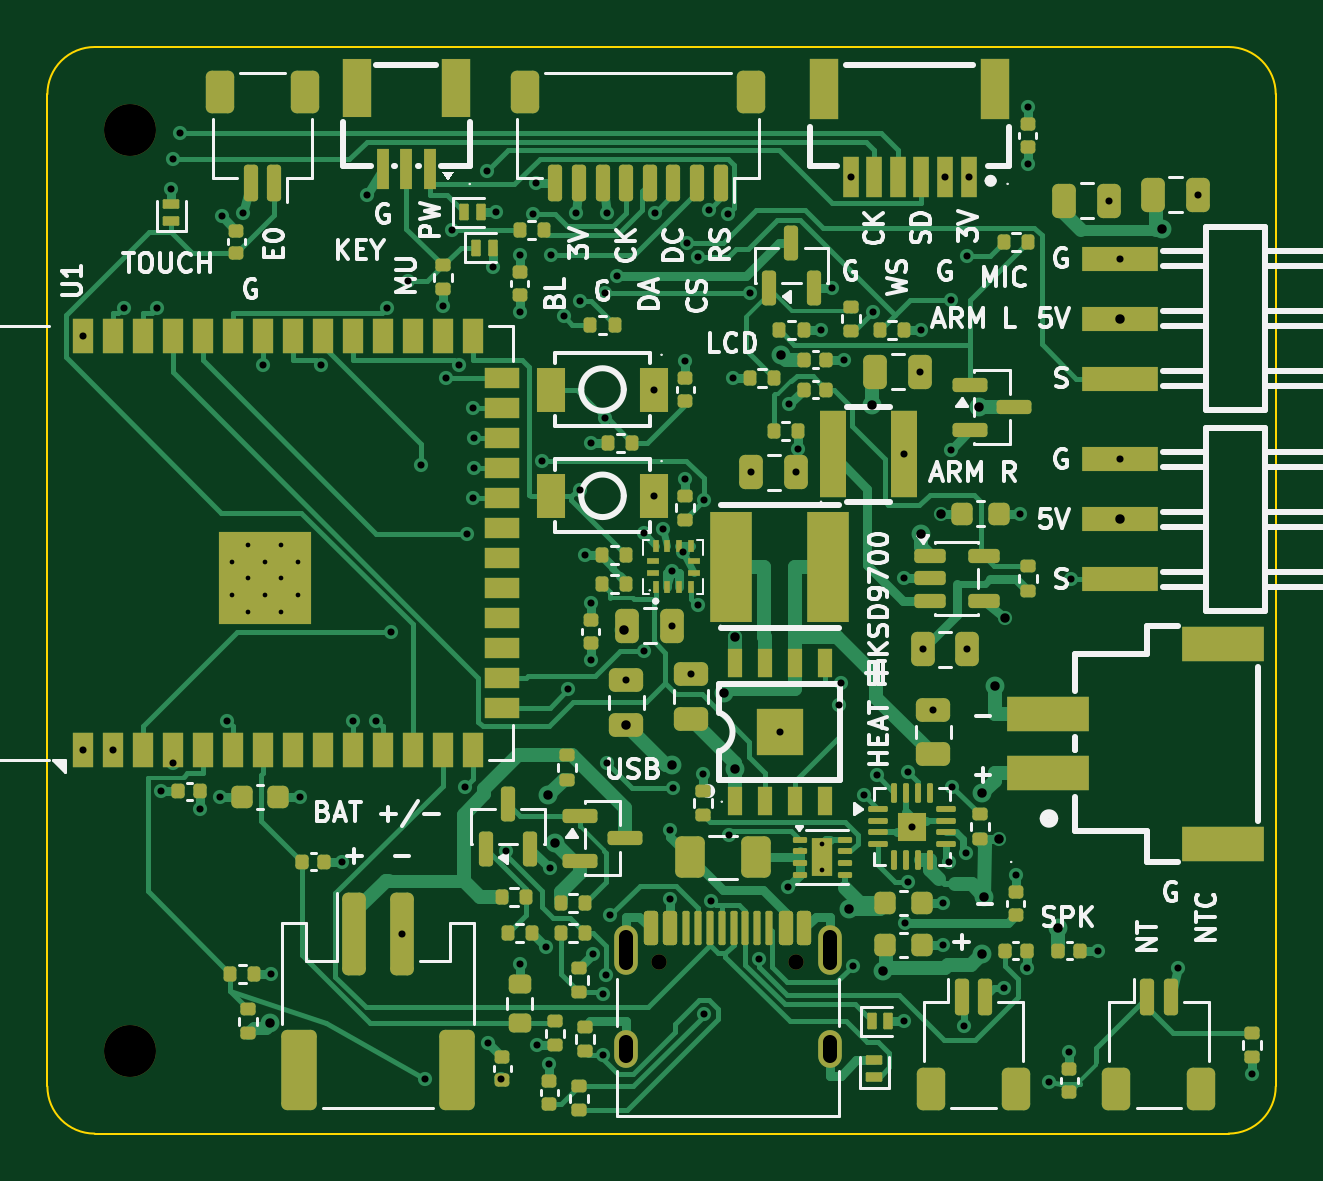
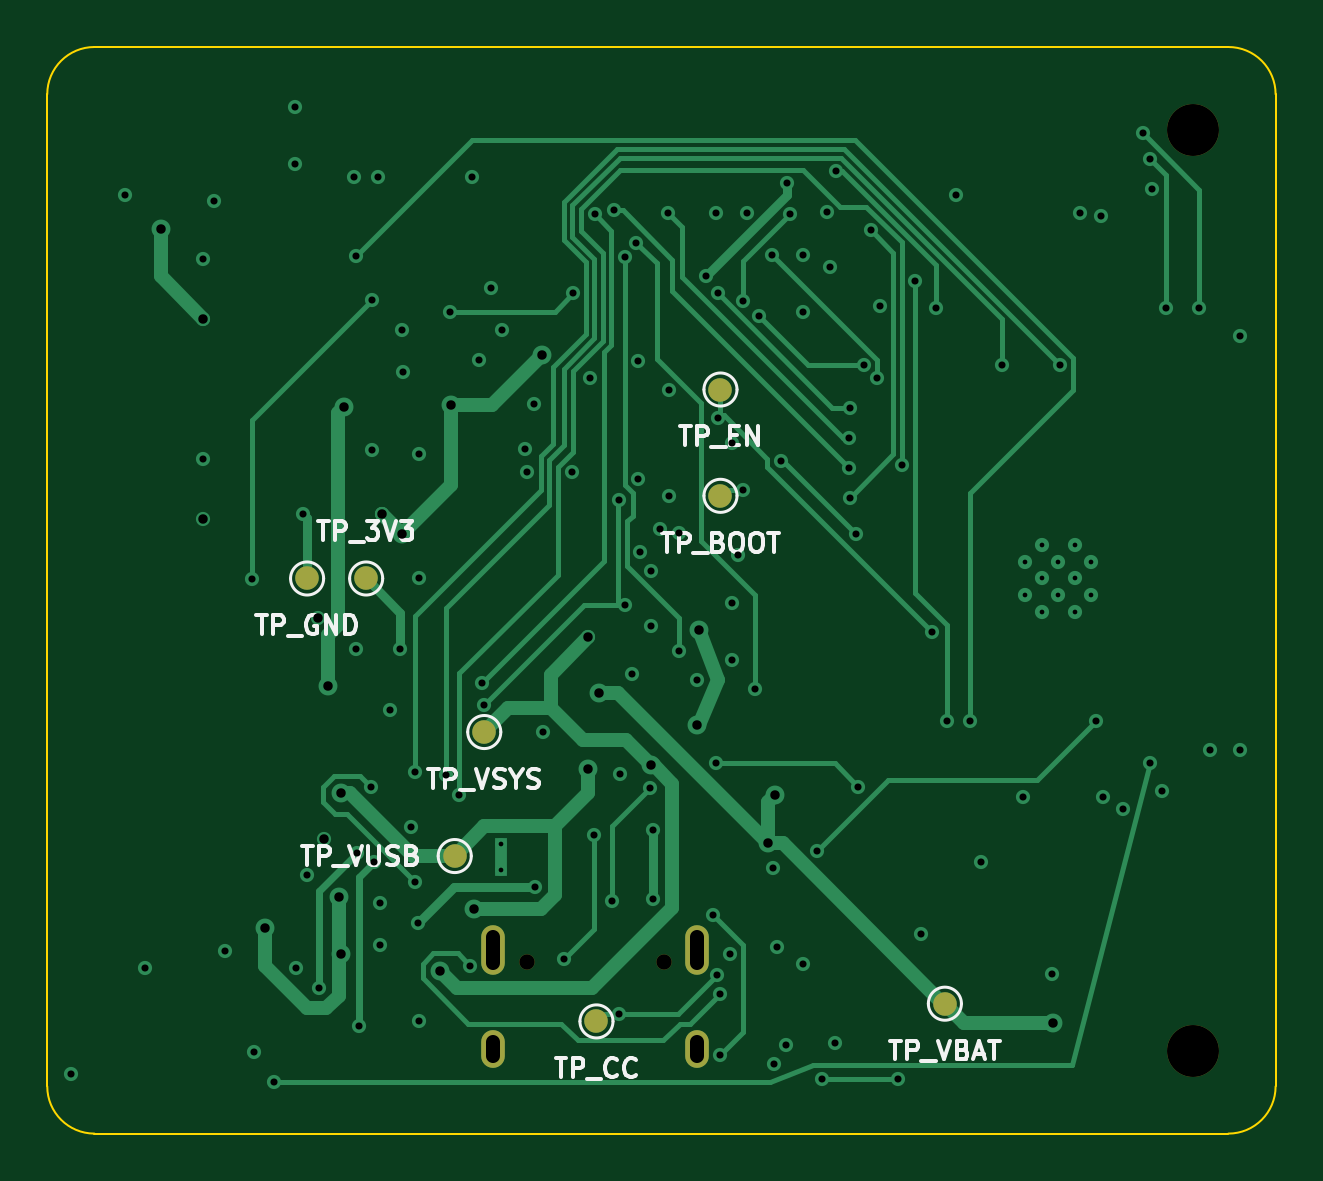
Circuit board: 10 layer files. Board 52.0 x 46.0 mm.
- bottom_copper: plush-toy-v2-A-B_Cu.gbl (18602 bytes)
- bottom_mask: plush-toy-v2-A-B_Mask.gbs (1222 bytes)
- bottom_silk: plush-toy-v2-A-B_Silkscreen.gbo (20232 bytes)
- outline: plush-toy-v2-A-Edge_Cuts.gm1 (907 bytes)
- top_copper: plush-toy-v2-A-F_Cu.gtl (60232 bytes)
- top_mask: plush-toy-v2-A-F_Mask.gts (14497 bytes)
- paste: plush-toy-v2-A-F_Paste.gtp (14265 bytes)
- top_silk: plush-toy-v2-A-F_Silkscreen.gto (78697 bytes)
- drill: plush-toy-v2-A-NPTH.drl (443 bytes)
- drill: plush-toy-v2-A-PTH.drl (3497 bytes)

=== bottom_copper: plush-toy-v2-A-B_Cu.gbl (18602 bytes, source omitted) ===
=== bottom_mask: plush-toy-v2-A-B_Mask.gbs ===
%TF.GenerationSoftware,KiCad,Pcbnew,10.0.6*%
%TF.CreationDate,2026-10-05T06:20:27-07:00*%
%TF.ProjectId,plush-toy-v2-A,706c7573-682d-4746-9f79-2d76322d412e,rev?*%
%TF.SameCoordinates,Original*%
%TF.FileFunction,Soldermask,Bot*%
%TF.FilePolarity,Negative*%
%FSLAX46Y46*%
G04 Gerber Fmt 4.6, Leading zero omitted, Abs format (unit mm)*
G04 Created by KiCad (PCBNEW 10.0.6) date 2026-10-05 06:20:27*
%MOMM*%
%LPD*%
G01*
G04 APERTURE LIST*
%ADD10C,2.200000*%
%ADD11C,0.650000*%
%ADD12O,1.000000X2.100000*%
%ADD13O,1.000000X1.600000*%
%ADD14C,1.000000*%
G04 APERTURE END LIST*
D10*
%TO.C,H1*%
X3500000Y-3500000D03*
%TD*%
D11*
%TO.C,J_USB*%
X25910000Y-38755000D03*
X31690000Y-38755000D03*
D12*
X24480000Y-38225000D03*
D13*
X24480000Y-42405000D03*
D12*
X33120000Y-38225000D03*
D13*
X33120000Y-42405000D03*
%TD*%
D10*
%TO.C,H2*%
X3500000Y-42500000D03*
%TD*%
D14*
%TO.C,TP_BOOT*%
X23500000Y-19000000D03*
%TD*%
%TO.C,TP_3V3*%
X38500000Y-22500000D03*
%TD*%
%TO.C,TP_VUSB*%
X34750000Y-34250000D03*
%TD*%
%TO.C,TP_EN*%
X23500000Y-14500000D03*
%TD*%
%TO.C,TP_CC*%
X28750000Y-41250000D03*
%TD*%
%TO.C,TP_VBAT*%
X14000000Y-40500000D03*
%TD*%
%TO.C,TP_VSYS*%
X33500000Y-29000000D03*
%TD*%
%TO.C,TP_GND*%
X41000000Y-22500000D03*
%TD*%
M02*

=== bottom_silk: plush-toy-v2-A-B_Silkscreen.gbo (20232 bytes, source omitted) ===
=== outline: plush-toy-v2-A-Edge_Cuts.gm1 ===
%TF.GenerationSoftware,KiCad,Pcbnew,10.0.6*%
%TF.CreationDate,2026-10-05T06:20:27-07:00*%
%TF.ProjectId,plush-toy-v2-A,706c7573-682d-4746-9f79-2d76322d412e,rev?*%
%TF.SameCoordinates,Original*%
%TF.FileFunction,Profile,NP*%
%FSLAX46Y46*%
G04 Gerber Fmt 4.6, Leading zero omitted, Abs format (unit mm)*
G04 Created by KiCad (PCBNEW 10.0.6) date 2026-10-05 06:20:27*
%MOMM*%
%LPD*%
G01*
G04 APERTURE LIST*
%TA.AperFunction,Profile*%
%ADD10C,0.100000*%
%TD*%
G04 APERTURE END LIST*
D10*
X0Y-2000000D02*
G75*
G02*
X2000000Y0I1999999J1D01*
G01*
X0Y-44000000D02*
X0Y-2000000D01*
X2000000Y0D02*
X50000000Y0D01*
X2000000Y-46000000D02*
G75*
G02*
X0Y-44000000I0J2000000D01*
G01*
X50000000Y0D02*
G75*
G02*
X52000000Y-2000000I0J-2000000D01*
G01*
X50000000Y-46000000D02*
X2000000Y-46000000D01*
X52000000Y-2000000D02*
X52000000Y-44000000D01*
X52000000Y-44000000D02*
G75*
G02*
X50000000Y-46000000I-2000000J0D01*
G01*
M02*

=== top_copper: plush-toy-v2-A-F_Cu.gtl (60232 bytes, source omitted) ===
=== top_mask: plush-toy-v2-A-F_Mask.gts (14497 bytes, source omitted) ===
=== paste: plush-toy-v2-A-F_Paste.gtp (14265 bytes, source omitted) ===
=== top_silk: plush-toy-v2-A-F_Silkscreen.gto (78697 bytes, source omitted) ===
=== drill: plush-toy-v2-A-NPTH.drl ===
M48
; DRILL file KiCad 10.0.6 date 2026-10-05T06:20:28
; FORMAT={-:-/ absolute / metric / decimal}
; #@! TF.CreationDate,2026-10-05T06:20:28-07:00
; #@! TF.GenerationSoftware,Kicad,Pcbnew,10.0.6
; #@! TF.FileFunction,NonPlated,1,4,NPTH
FMAT,2
METRIC
; #@! TA.AperFunction,NonPlated,NPTH,ComponentDrill
T1C0.650
; #@! TA.AperFunction,NonPlated,NPTH,ComponentDrill
T2C2.200
%
G90
G05
T1
X25.91Y-38.755
X31.69Y-38.755
T2
X3.5Y-3.5
X3.5Y-42.5
M30

=== drill: plush-toy-v2-A-PTH.drl ===
M48
; DRILL file KiCad 10.0.6 date 2026-10-05T06:20:28
; FORMAT={-:-/ absolute / metric / decimal}
; #@! TF.CreationDate,2026-10-05T06:20:28-07:00
; #@! TF.GenerationSoftware,Kicad,Pcbnew,10.0.6
; #@! TF.FileFunction,Plated,1,4,PTH
FMAT,2
METRIC
; #@! TA.AperFunction,Plated,PTH,ComponentDrill
T1C0.200
; #@! TA.AperFunction,Plated,PTH,ViaDrill
T2C0.300
; #@! TA.AperFunction,Plated,PTH,ViaDrill
T3C0.400
; #@! TA.AperFunction,Plated,PTH,ComponentDrill
T4C0.600
%
G90
G05
T1
X7.81Y-21.8
X7.81Y-23.2
X8.51Y-21.1
X8.51Y-22.5
X8.51Y-23.9
X9.21Y-21.8
X9.21Y-23.2
X9.91Y-21.1
X9.91Y-22.5
X9.91Y-23.9
X10.61Y-21.8
X10.61Y-23.2
X32.8Y-33.75
X32.8Y-34.85
T2
X1.49Y-12.25
X1.49Y-29.75
X2.76Y-29.75
X3.226Y-11.031
X4.65Y-11.033
X4.79Y-31.5
X5.25Y-6.0
X5.3Y-30.3
X5.306Y-4.748
X5.624Y-3.65
X6.48Y-32.26
X7.325Y-31.75
X7.387Y-7.157
X7.619Y-28.527
X8.291Y-7.012
X9.11Y-13.481
X9.48Y-39.25
X10.675Y-31.75
X11.573Y-13.455
X12.46Y-34.5
X12.92Y-28.512
X13.536Y-6.279
X13.921Y-28.524
X14.365Y-11.028
X14.535Y-24.757
X15.0Y-37.555
X15.273Y-9.91
X15.827Y-17.683
X16.0Y-43.7
X16.75Y-10.98
X16.857Y-14.015
X17.132Y-7.75
X17.44Y-13.463
X17.685Y-31.314
X17.758Y-20.6
X18.024Y-15.285
X18.035Y-19.095
X18.048Y-16.555
X18.048Y-17.825
X18.628Y-5.259
X18.637Y-42.157
X18.85Y-9.3
X19.0Y-7.0
X19.2Y-43.7
X19.412Y-34.019
X20.0Y-8.79
X20.0Y-11.21
X20.0Y-38.825
X20.537Y-7.057
X20.699Y-5.775
X20.73Y-42.26
X20.957Y-17.514
X21.123Y-38.113
X21.25Y-43.04
X21.291Y-34.767
X21.312Y-8.802
X21.856Y-11.399
X22.059Y-27.183
X22.362Y-7.021
X22.546Y-18.743
X22.547Y-10.732
X22.77Y-21.5
X23.0Y-23.54
X23.0Y-25.96
X23.02Y-16.75
X23.113Y-38.377
X23.503Y-40.077
X23.525Y-42.653
X23.624Y-10.431
X23.624Y-15.715
X23.665Y-39.306
X23.678Y-7.022
X23.701Y-30.329
X23.826Y-36.752
X24.127Y-9.713
X24.5Y-26.8
X25.271Y-25.574
X25.276Y-20.564
X25.68Y-14.5
X25.68Y-19.0
X25.721Y-7.014
X26.051Y-20.419
X26.35Y-33.146
X26.35Y-36.086
X26.449Y-22.179
X26.45Y-24.5
X26.501Y-31.359
X26.896Y-21.382
X27.0Y-13.29
X27.0Y-18.27
X27.063Y-8.278
X27.25Y-26.55
X27.544Y-23.607
X27.563Y-8.885
X27.75Y-30.77
X27.776Y-19.189
X27.788Y-40.936
X27.997Y-6.916
X28.103Y-36.133
X28.826Y-7.078
X28.844Y-33.369
X29.02Y-14.0
X29.737Y-10.431
X29.8Y-18.0
X30.131Y-38.628
X31.0Y-29.0
X31.333Y-35.567
X31.407Y-15.113
X31.7Y-18.0
X31.76Y-17.02
X32.73Y-12.0
X33.205Y-10.182
X33.502Y-27.844
X33.614Y-26.942
X33.71Y-13.25
X34.0Y-5.495
X34.088Y-38.899
X34.561Y-31.671
X34.944Y-11.213
X35.114Y-30.837
X36.25Y-17.25
X36.25Y-22.5
X36.25Y-41.25
X36.285Y-37.078
X36.428Y-35.347
X36.442Y-30.691
X36.6Y-33.0
X36.95Y-13.75
X36.98Y-12.0
X37.05Y-25.5
X37.5Y-28.05
X37.925Y-36.25
X37.925Y-38.0
X38.0Y-5.495
X38.179Y-34.514
X38.233Y-17.041
X38.244Y-10.704
X38.3Y-31.32
X38.81Y-41.458
X38.878Y-34.121
X38.911Y-8.849
X38.95Y-25.5
X39.0Y-5.495
X40.506Y-39.856
X41.0Y-35.04
X41.175Y-19.75
X41.48Y-39.01
X41.5Y-2.54
X41.5Y-4.96
X42.4Y-43.8
X43.25Y-42.54
X43.335Y-22.54
X44.46Y-38.25
X44.95Y-6.5
X45.405Y-8.96
X45.405Y-17.46
X47.859Y-38.988
X48.7Y-6.25
X51.0Y-43.48
T3
X9.429Y-41.328
X21.192Y-31.679
X21.493Y-33.691
X24.4Y-24.7
X24.5Y-28.7
X26.446Y-30.4
X28.651Y-27.339
X29.09Y-24.988
X29.09Y-30.548
X31.071Y-13.056
X33.948Y-36.498
X34.895Y-15.152
X35.393Y-39.097
X36.982Y-20.632
X37.825Y-19.75
X39.432Y-15.253
X39.562Y-38.393
X39.584Y-31.592
X39.659Y-35.965
X40.098Y-27.057
X40.27Y-33.51
X40.521Y-24.188
X42.77Y-37.31
X45.405Y-11.5
X45.405Y-20.0
X47.2Y-7.713
T4
X24.48Y-37.675G85X24.48Y-38.775
G05
X24.48Y-42.105G85X24.48Y-42.705
G05
X33.12Y-37.675G85X33.12Y-38.775
G05
X33.12Y-42.105G85X33.12Y-42.705
G05
M30
